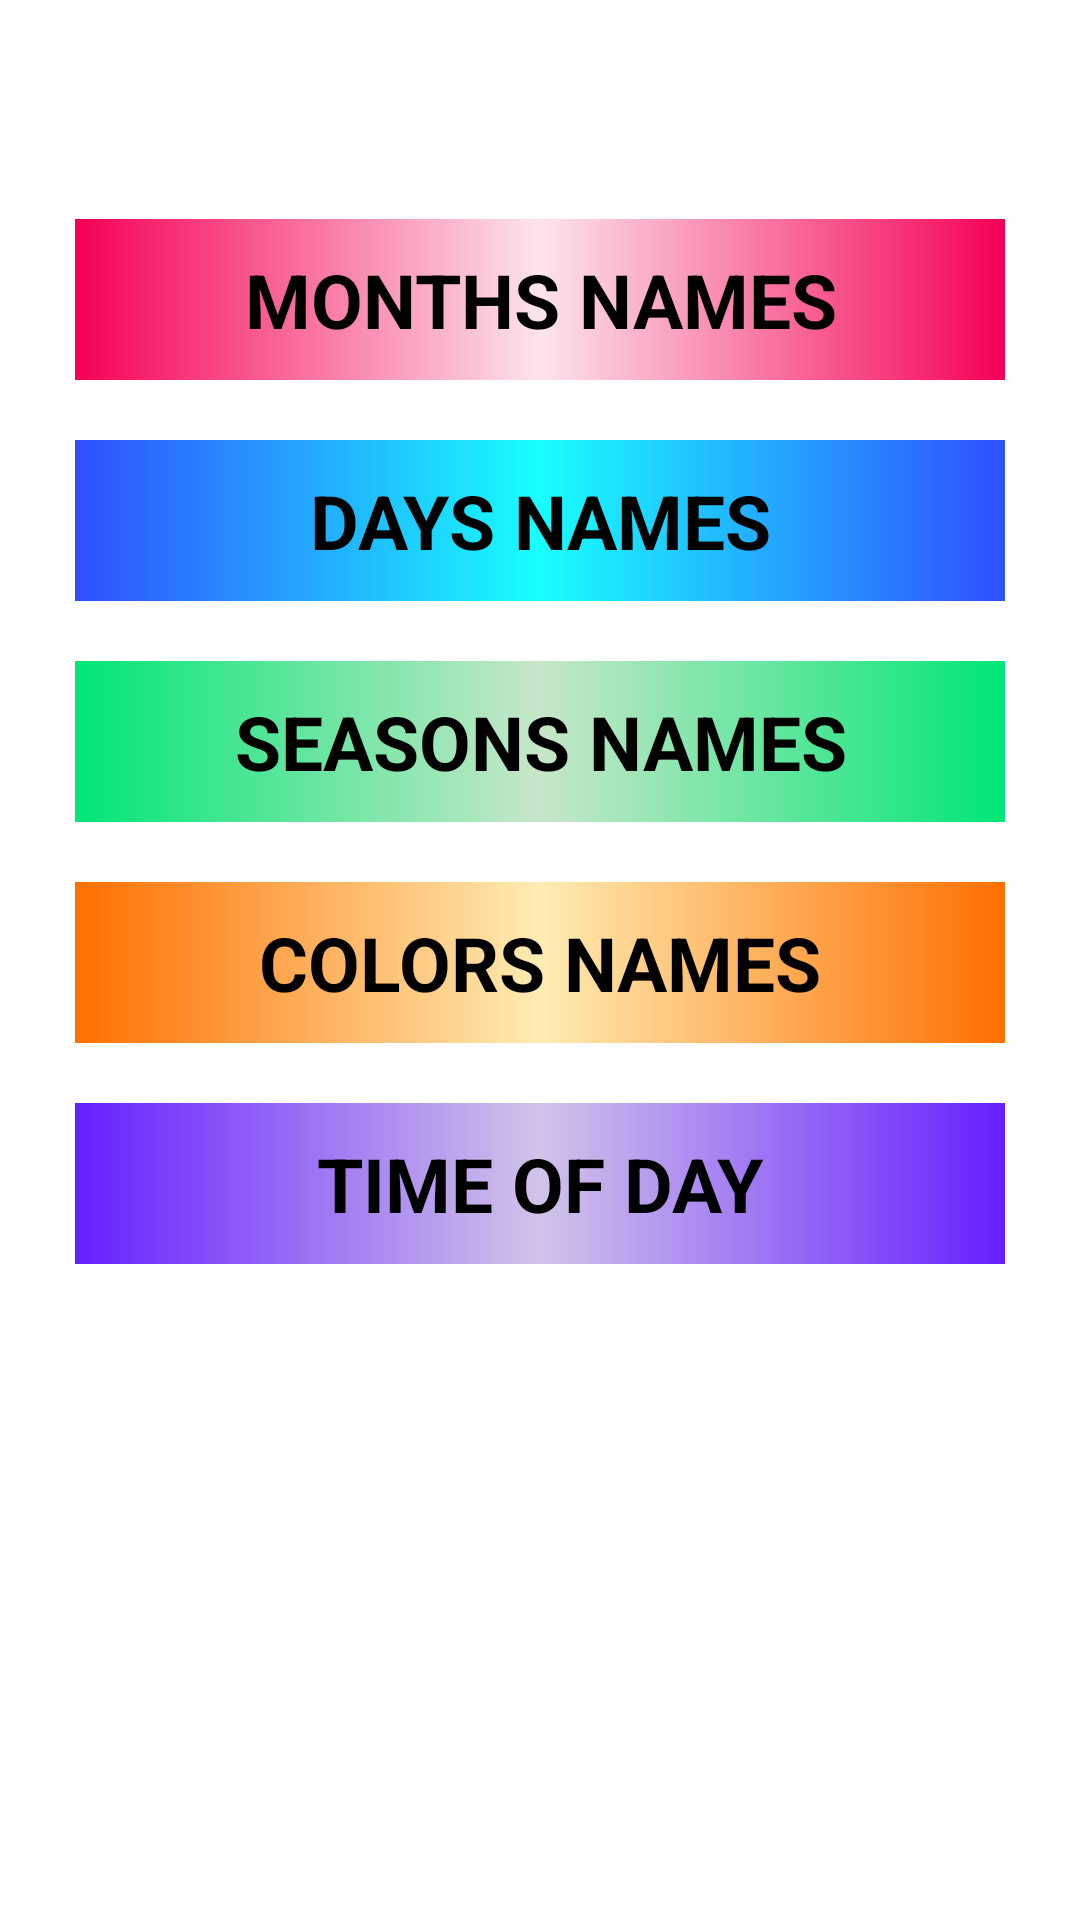

Produce the Android XML layout that renders to this screen, including the resource entries it uses.
<!-- AndroidManifest.xml: application theme Theme.Days_and_Months -->
<!-- res/layout/activity_main.xml -->
<?xml version="1.0" encoding="utf-8"?>
<LinearLayout xmlns:android="http://schemas.android.com/apk/res/android"
    xmlns:app="http://schemas.android.com/apk/res-auto"
    xmlns:tools="http://schemas.android.com/tools"
    android:layout_width="match_parent"
    android:layout_height="match_parent"
    android:orientation="vertical"
    android:gravity="center_vertical"
    android:background="@drawable/background_image"
    tools:context=".MainActivity">

    <TextView
        android:id="@+id/month_view"
        android:background="@drawable/btn1_gradient"
        style="@style/button_style"
        android:layout_marginTop="-100dp"
        android:text="@string/monthsActivityName" />

    <TextView
        android:id="@+id/days_view"
        style="@style/button_style"
        android:background="@drawable/btn2_gradient"
        android:text="@string/daysActivityName"
        android:onClick="days_view"/>

    <TextView
        android:id="@+id/season_view"
        style="@style/button_style"
        android:background = "@drawable/btn3_gradient"
        android:text="@string/seasonsActivityName"
        />

    <TextView
        android:id="@+id/color_view"
        style="@style/button_style"
        android:background = "@drawable/btn4_gradient"
        android:text="@string/colorsActivityName"
        />

    <TextView
        android:id="@+id/time_view"
        style="@style/button_style"
        android:background = "@drawable/btn5_gradient"
        android:text="@string/timesActivityName"
        />

</LinearLayout>
<!-- resources referenced by this layout -->
<resources>
  <!-- drawable btn1_gradient (drawable) -->
  <?xml version="1.0" encoding="utf-8"?>
  <shape
      android:shape = "rectangle"
      xmlns:android = "http://schemas.android.com/apk/res/android" >
  
      <gradient
          android:startColor = "#F50057"
          android:centerColor="#FCE4EC"
          android:endColor = "#F50057"
          android:angle = "180"
          android:type = "linear" />
  </shape>
  <!-- drawable btn2_gradient (drawable) -->
  <?xml version="1.0" encoding="utf-8"?>
  <shape
      android:shape = "rectangle"
      xmlns:android = "http://schemas.android.com/apk/res/android" >
  
      <gradient
          android:startColor = "#304FFE"
          android:centerColor="#18FFFF"
          android:endColor = "#304FFE"
          android:angle = "180"
          android:type = "linear" />
  </shape>
  <!-- drawable btn3_gradient (drawable) -->
  <?xml version="1.0" encoding="utf-8"?>
  <shape
      android:shape = "rectangle"
      xmlns:android = "http://schemas.android.com/apk/res/android" >
  
      <gradient
          android:startColor = "#00E676"
          android:centerColor="#C8E6C9"
          android:endColor = "#00E676"
          android:angle = "180"
          android:type = "linear" />
  </shape>
  <!-- drawable btn4_gradient (drawable) -->
  <?xml version="1.0" encoding="utf-8"?>
  <shape
      android:shape = "rectangle"
      xmlns:android = "http://schemas.android.com/apk/res/android" >
  
      <gradient
          android:startColor = "#FF6F00"
          android:centerColor="#FFECB3"
          android:endColor="#FF6F00"
          android:angle = "180"
          android:type = "linear" />
  </shape>
  <!-- drawable btn5_gradient (drawable) -->
  <?xml version="1.0" encoding="utf-8"?>
  <shape
      android:shape = "rectangle"
      xmlns:android = "http://schemas.android.com/apk/res/android" >
  
      <gradient
          android:startColor = "#651FFF"
          android:centerColor="#D1C4E9"
          android:endColor = "#651FFF"
          android:angle = "180"
          android:type = "linear" />
  </shape>
  <string name="colorsActivityName">Colors Names</string>
  <string name="daysActivityName">Days Names</string>
  <string name="monthsActivityName">Months Names</string>
  <string name="seasonsActivityName">Seasons Names</string>
  <string name="timesActivityName">Time of Day</string>
  <style name="button_style" parent="Theme.MaterialComponents.Light.DarkActionBar">
          <item name="android:layout_width">match_parent</item>
          <item name="android:layout_height">wrap_content</item>
          <item name="android:textColor">#000</item>
          <item name="android:textStyle">bold</item>
          <item name="android:textAllCaps">true</item>
          <item name="android:textSize">25dp</item>
          <item name="android:padding">10dp</item>
          <item name="android:layout_marginTop">10dp</item>
          <item name="android:layout_marginLeft">25dp</item>
          <item name="android:layout_marginRight">25dp</item>s
          <item name="android:layout_marginBottom">10dp</item>
          <item name="android:gravity">center_horizontal</item>
      </style>
  <style name="Theme.Days_and_Months" parent="Theme.MaterialComponents.DayNight.DarkActionBar">
          
          <item name="colorPrimary">@color/purple_200</item>
          <item name="colorPrimaryVariant">@color/purple_700</item>
          <item name="colorOnPrimary">@color/black</item>
          
          <item name="colorSecondary">@color/teal_200</item>
          <item name="colorSecondaryVariant">@color/teal_200</item>
          <item name="colorOnSecondary">@color/black</item>
          
          <item name="android:statusBarColor" tools:targetApi="l">?attr/colorPrimaryVariant</item>
          
          <item name="android:forceDarkAllowed">false</item>
      </style>
  <!-- not gathered from this repository: default colours our renderer supplied (Android Studio template values) -->
  <color name="purple_200">#FFBB86FC</color>
  <color name="purple_700">#FF3700B3</color>
  <color name="teal_200">#FF03DAC5</color>
  <color name="black">#FF000000</color>
</resources>
